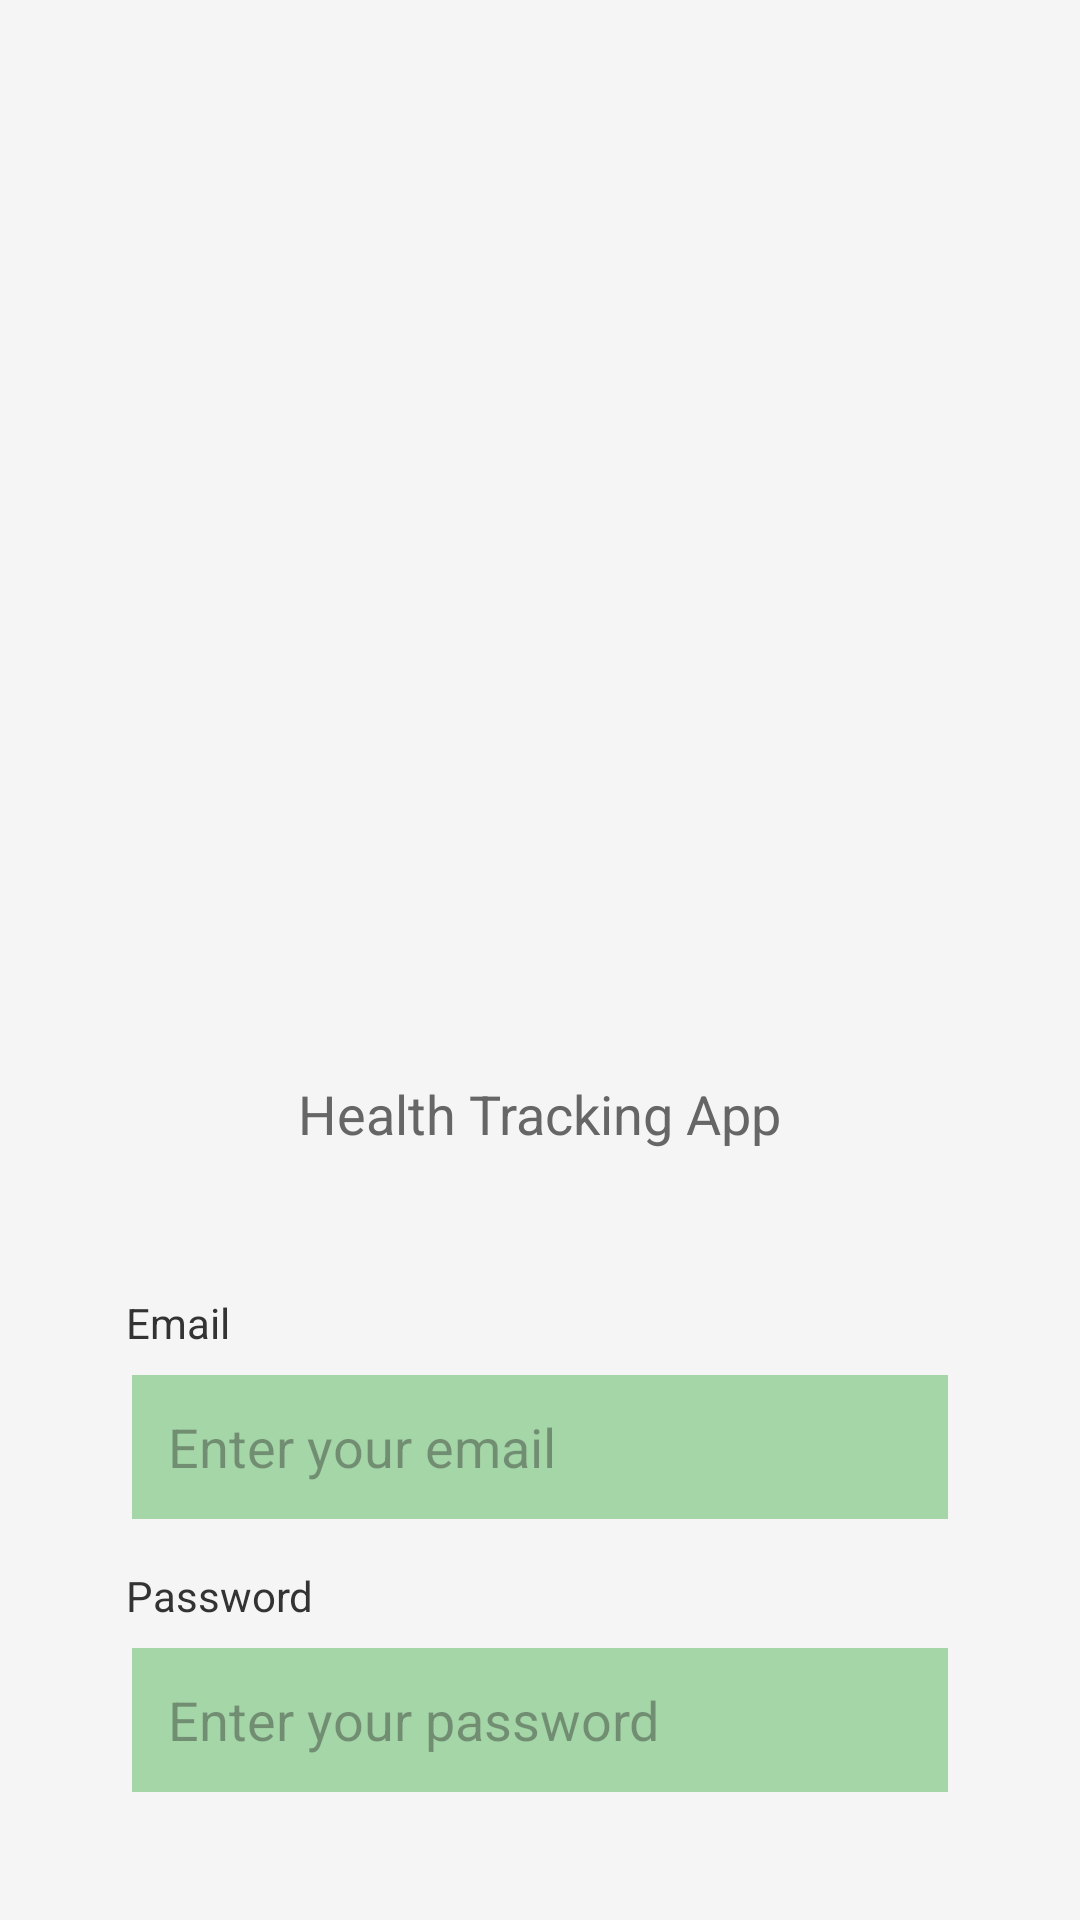

Here is an Android app screen rendered from its layout file. Give the layout XML and the strings, colors and styles it references.
<!-- AndroidManifest.xml: application theme Theme.BeDaSh -->
<!-- res/layout/activity_login.xml -->
<?xml version="1.0" encoding="utf-8"?>
<LinearLayout xmlns:android="http://schemas.android.com/apk/res/android"
    xmlns:app="http://schemas.android.com/apk/res-auto"
    xmlns:tools="http://schemas.android.com/tools"
    android:id="@+id/main"
    android:layout_width="match_parent"
    android:layout_height="match_parent"
    android:background="#F5F5F5"
    android:orientation="vertical"
    android:padding="24dp"
    tools:context=".LoginActivity">

    

    

    <ImageView
        android:id="@+id/app_logo"
        android:layout_width="387dp"
        android:layout_height="259dp"
        android:layout_gravity="center_horizontal"
        android:layout_marginTop="60dp"
        android:src="@drawable/splash_logo" />

    
    <TextView
        android:id="@+id/app_description"
        android:layout_width="wrap_content"
        android:layout_height="wrap_content"
        android:layout_gravity="center_horizontal"
        android:layout_marginTop="16dp"
        android:text="@string/health_tracking_app"
        android:textColor="#666666"
        android:textSize="18sp" />

    <TextView
        android:id="@+id/username_label"
        android:layout_width="match_parent"
        android:layout_height="wrap_content"
        android:text="@string/username"
        android:paddingStart="18dp"
        android:paddingEnd="12dp"
        android:textColor="#333333"
        android:layout_marginTop="48dp" />

    <EditText
        android:id="@+id/email_edit_text"
        android:layout_width="match_parent"
        android:layout_height="48dp"
        android:layout_marginLeft="20dp"
        android:layout_marginRight="20dp"
        android:hint="Enter your email"
        android:inputType="textEmailAddress"
        android:background="#A5D6A7"
        android:paddingStart="12dp"
        android:paddingEnd="12dp"
        android:layout_marginTop="8dp" />

    
    <TextView
        android:id="@+id/password_label"
        android:layout_width="match_parent"
        android:layout_height="wrap_content"
        android:text="@string/password"
        android:paddingStart="18dp"
        android:paddingEnd="12dp"
        android:textColor="#333333"
        android:layout_marginTop="16dp" />

    <EditText
        android:id="@+id/password_edit_text"
        android:layout_width="match_parent"
        android:layout_height="48dp"
        android:layout_marginLeft="20dp"
        android:layout_marginRight="20dp"
        android:hint="Enter your password"
        android:inputType="textPassword"
        android:background="#A5D6A7"
        android:paddingStart="12dp"
        android:paddingEnd="12dp"
        android:layout_marginTop="8dp" />

    
    <LinearLayout
        android:layout_width="match_parent"
        android:layout_height="wrap_content"
        android:orientation="horizontal"
        android:gravity="end"
        android:layout_marginTop="16dp">

        <TextView
            android:id="@+id/new_user_text"
            android:layout_width="wrap_content"
            android:layout_height="wrap_content"
            android:text="@string/new_user"
            android:textColor="#333333" />

        <androidx.appcompat.widget.AppCompatButton
            android:id="@+id/register_button"
            android:layout_width="wrap_content"
            android:layout_height="32dp"
            android:text="@string/click_here"
            android:textColor="#FFFFFF"
            android:textStyle="bold"
            android:backgroundTint="#333333"
            android:paddingStart="8dp"
            android:paddingEnd="8dp"
            android:paddingTop="4dp"
            android:paddingBottom="4dp"
            android:layout_marginStart="8dp"
            android:layout_marginEnd="18dp"/>
    </LinearLayout>

    

    <androidx.appcompat.widget.AppCompatButton
        android:id="@+id/login_button"
        android:layout_width="match_parent"
        android:layout_height="wrap_content"
        android:layout_marginLeft="40dp"
        android:layout_marginTop="24dp"
        android:layout_marginRight="40dp"
        android:backgroundTint="#FF9800"
        android:text="@string/login"
        android:textColor="#FFFFFF"
        android:textSize="18sp"
        android:textStyle="bold" />

    <FrameLayout
        android:layout_width="match_parent"
        android:layout_height="match_parent">

        <ProgressBar
            android:id="@+id/progress_bar"
            android:layout_width="wrap_content"
            android:layout_height="wrap_content"
            android:visibility="gone"
            android:layout_gravity="center" />
    </FrameLayout>

</LinearLayout>
<!-- resources referenced by this layout -->
<resources>
  <string name="click_here">Click here</string>
  <string name="health_tracking_app">Health Tracking App</string>
  <string name="login">Login</string>
  <string name="new_user">New user?</string>
  <string name="password">Password</string>
  <string name="username">Email</string>
  <style name="Theme.BeDaSh" parent="Base.Theme.BeDaSh" />
  <style name="Base.Theme.BeDaSh" parent="Theme.Material3.DayNight.NoActionBar">
  
          
      </style>
</resources>
